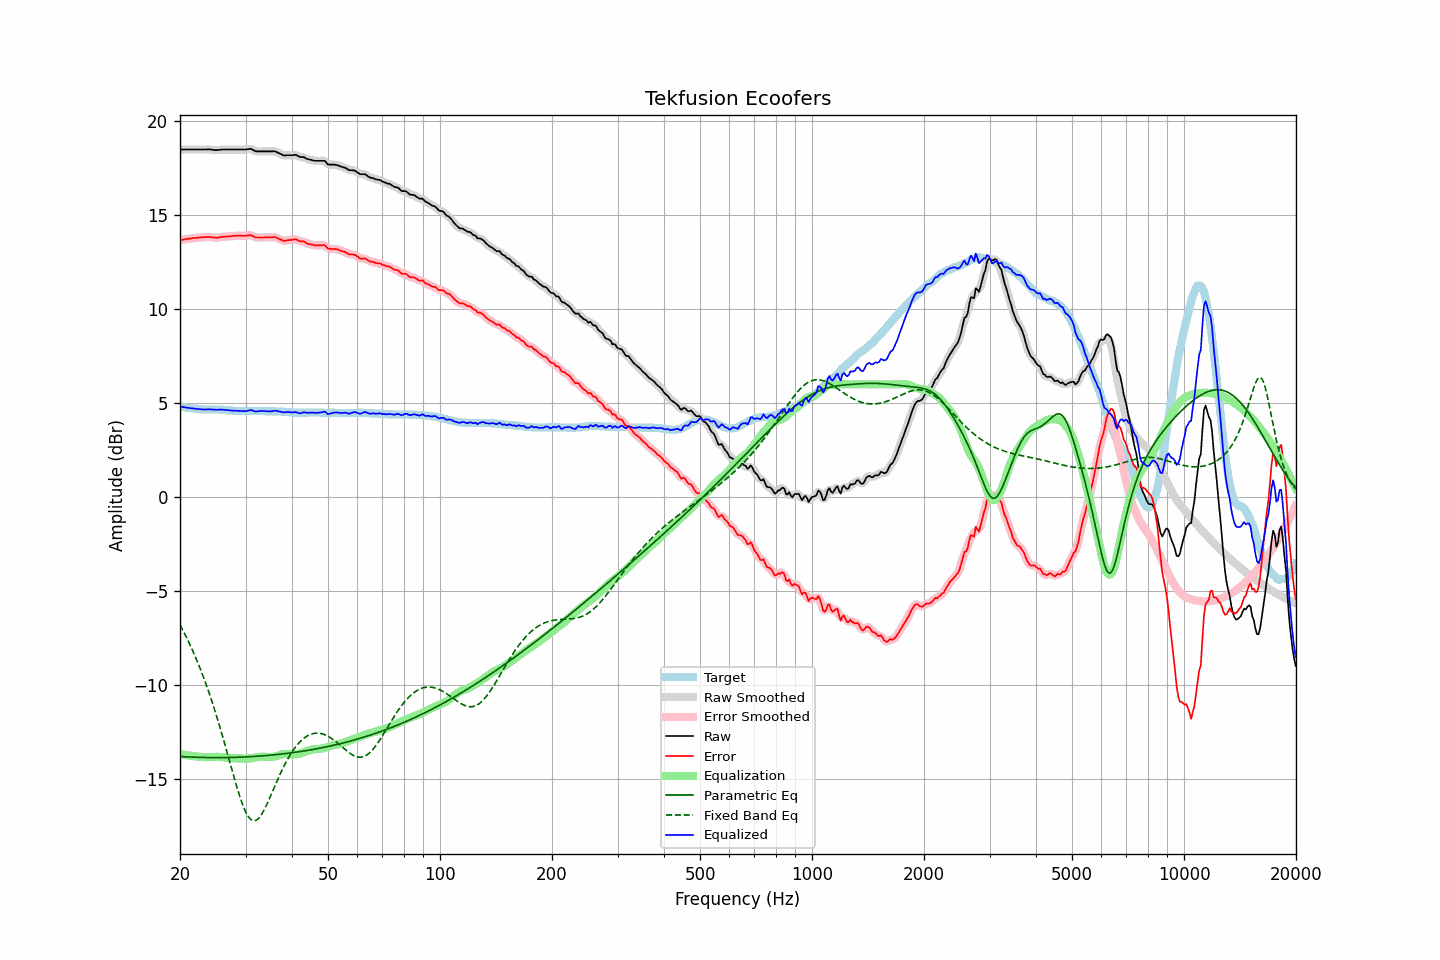

The data file committed next to this chart (first rows):
frequency, raw, error, smoothed, error_smoothed, equalization, parametric_eq, fixed_band_eq, equalized_raw, equalized_smoothed, target
20.00, 18.49, 13.67, 18.49, 13.67, -13.67, -13.80, -6.79, 4.82, 4.82, 4.82
20.20, 18.49, 13.68, 18.49, 13.68, -13.68, -13.80, -6.95, 4.80, 4.80, 4.81
20.40, 18.49, 13.70, 18.49, 13.70, -13.70, -13.81, -7.12, 4.79, 4.79, 4.79
20.61, 18.49, 13.71, 18.49, 13.71, -13.71, -13.81, -7.28, 4.78, 4.78, 4.78
20.81, 18.49, 13.73, 18.49, 13.72, -13.72, -13.81, -7.45, 4.76, 4.76, 4.76
21.02, 18.49, 13.74, 18.49, 13.74, -13.74, -13.82, -7.63, 4.75, 4.75, 4.75
21.23, 18.49, 13.75, 18.49, 13.75, -13.75, -13.82, -7.81, 4.74, 4.74, 4.74
21.44, 18.49, 13.76, 18.49, 13.76, -13.76, -13.83, -8.00, 4.73, 4.73, 4.73
21.66, 18.49, 13.78, 18.49, 13.77, -13.77, -13.83, -8.19, 4.71, 4.71, 4.71
21.87, 18.49, 13.78, 18.49, 13.78, -13.78, -13.83, -8.38, 4.70, 4.70, 4.71
22.09, 18.49, 13.79, 18.49, 13.79, -13.79, -13.84, -8.58, 4.70, 4.70, 4.70
22.31, 18.49, 13.80, 18.49, 13.80, -13.80, -13.84, -8.79, 4.69, 4.69, 4.69
22.54, 18.49, 13.81, 18.49, 13.81, -13.81, -13.84, -9.00, 4.68, 4.68, 4.68
22.76, 18.49, 13.82, 18.49, 13.81, -13.82, -13.84, -9.22, 4.67, 4.67, 4.67
22.99, 18.49, 13.82, 18.48, 13.82, -13.82, -13.85, -9.44, 4.66, 4.66, 4.67
23.22, 18.49, 13.83, 18.49, 13.83, -13.83, -13.85, -9.67, 4.66, 4.66, 4.66
23.45, 18.49, 13.83, 18.49, 13.83, -13.83, -13.85, -9.90, 4.66, 4.66, 4.66
23.69, 18.50, 13.84, 18.49, 13.84, -13.83, -13.85, -10.14, 4.67, 4.66, 4.66
23.92, 18.50, 13.84, 18.49, 13.83, -13.82, -13.85, -10.39, 4.67, 4.67, 4.66
24.16, 18.49, 13.83, 18.49, 13.83, -13.82, -13.85, -10.64, 4.67, 4.67, 4.66
24.40, 18.48, 13.82, 18.48, 13.82, -13.82, -13.85, -10.90, 4.66, 4.66, 4.66
24.65, 18.47, 13.81, 18.46, 13.81, -13.81, -13.85, -11.16, 4.65, 4.65, 4.66
24.89, 18.46, 13.80, 18.46, 13.80, -13.81, -13.85, -11.44, 4.64, 4.65, 4.66
25.14, 18.46, 13.80, 18.46, 13.80, -13.81, -13.85, -11.71, 4.64, 4.65, 4.66
25.39, 18.47, 13.81, 18.46, 13.81, -13.82, -13.85, -11.99, 4.65, 4.65, 4.66
25.65, 18.48, 13.83, 18.47, 13.82, -13.82, -13.85, -12.28, 4.65, 4.65, 4.65
25.91, 18.49, 13.84, 18.48, 13.84, -13.83, -13.85, -12.58, 4.66, 4.65, 4.65
26.16, 18.49, 13.85, 18.49, 13.84, -13.84, -13.85, -12.87, 4.65, 4.65, 4.64
26.43, 18.49, 13.85, 18.49, 13.85, -13.85, -13.85, -13.18, 4.64, 4.64, 4.64
26.69, 18.49, 13.86, 18.49, 13.86, -13.86, -13.85, -13.48, 4.63, 4.63, 4.63
26.96, 18.49, 13.87, 18.49, 13.86, -13.87, -13.85, -13.79, 4.62, 4.62, 4.62
27.23, 18.49, 13.87, 18.49, 13.87, -13.87, -13.85, -14.10, 4.61, 4.61, 4.62
27.50, 18.49, 13.88, 18.49, 13.88, -13.88, -13.84, -14.41, 4.60, 4.60, 4.61
27.77, 18.49, 13.89, 18.49, 13.89, -13.89, -13.84, -14.71, 4.60, 4.60, 4.60
28.05, 18.49, 13.90, 18.49, 13.89, -13.89, -13.84, -15.01, 4.59, 4.59, 4.59
28.33, 18.49, 13.90, 18.49, 13.90, -13.89, -13.84, -15.31, 4.59, 4.59, 4.59
28.62, 18.49, 13.90, 18.49, 13.90, -13.90, -13.83, -15.59, 4.59, 4.59, 4.59
28.90, 18.49, 13.91, 18.49, 13.90, -13.90, -13.83, -15.87, 4.59, 4.59, 4.58
29.19, 18.49, 13.90, 18.49, 13.90, -13.90, -13.83, -16.12, 4.58, 4.58, 4.59
29.48, 18.49, 13.90, 18.48, 13.90, -13.91, -13.82, -16.36, 4.58, 4.57, 4.59
29.78, 18.49, 13.90, 18.49, 13.90, -13.91, -13.82, -16.58, 4.57, 4.57, 4.59
30.08, 18.49, 13.90, 18.49, 13.90, -13.91, -13.82, -16.76, 4.57, 4.58, 4.59
30.38, 18.51, 13.92, 18.51, 13.92, -13.91, -13.81, -16.92, 4.59, 4.60, 4.59
30.68, 18.52, 13.93, 18.52, 13.93, -13.90, -13.81, -17.05, 4.61, 4.62, 4.59
30.99, 18.53, 13.94, 18.51, 13.92, -13.89, -13.80, -17.14, 4.63, 4.62, 4.59
31.30, 18.49, 13.90, 18.48, 13.89, -13.88, -13.80, -17.19, 4.61, 4.61, 4.59
31.61, 18.44, 13.85, 18.44, 13.85, -13.86, -13.79, -17.21, 4.57, 4.58, 4.59
31.93, 18.40, 13.81, 18.40, 13.82, -13.84, -13.79, -17.20, 4.55, 4.56, 4.59
32.24, 18.39, 13.81, 18.39, 13.80, -13.83, -13.78, -17.15, 4.56, 4.56, 4.58
32.57, 18.39, 13.81, 18.38, 13.80, -13.82, -13.78, -17.07, 4.57, 4.57, 4.58
32.89, 18.39, 13.81, 18.38, 13.81, -13.81, -13.77, -16.97, 4.58, 4.58, 4.58
33.22, 18.39, 13.81, 18.39, 13.81, -13.80, -13.76, -16.84, 4.58, 4.58, 4.58
33.55, 18.39, 13.81, 18.39, 13.81, -13.80, -13.76, -16.69, 4.58, 4.58, 4.58
33.89, 18.39, 13.82, 18.39, 13.81, -13.81, -13.75, -16.53, 4.57, 4.57, 4.57
34.23, 18.39, 13.82, 18.39, 13.82, -13.82, -13.74, -16.35, 4.57, 4.57, 4.57
34.57, 18.39, 13.82, 18.38, 13.82, -13.83, -13.73, -16.16, 4.56, 4.56, 4.57
34.92, 18.39, 13.82, 18.39, 13.82, -13.83, -13.73, -15.97, 4.56, 4.56, 4.57
35.27, 18.39, 13.82, 18.39, 13.82, -13.82, -13.72, -15.77, 4.56, 4.57, 4.57
35.62, 18.40, 13.83, 18.39, 13.83, -13.81, -13.71, -15.57, 4.58, 4.58, 4.57
35.97, 18.39, 13.84, 18.38, 13.82, -13.80, -13.70, -15.37, 4.60, 4.59, 4.56
... 635 more rows
